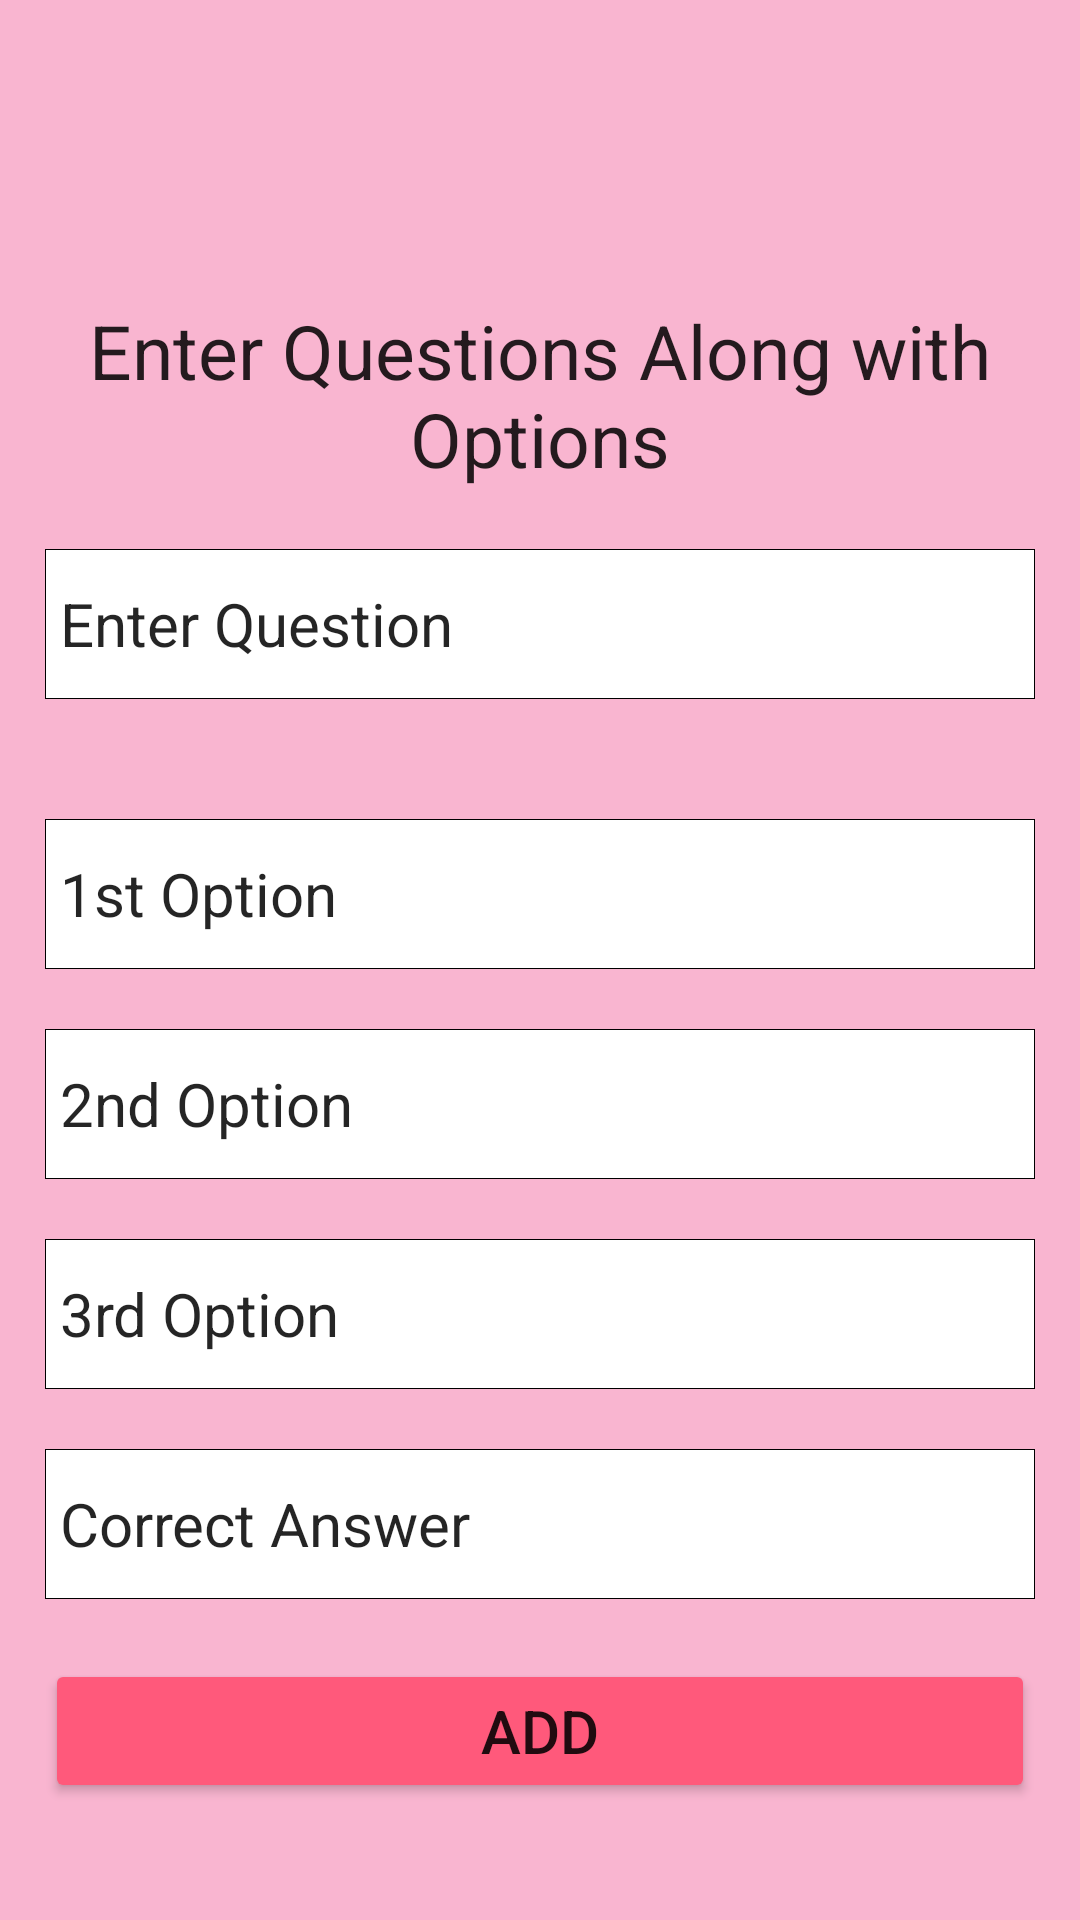

Layout XML and referenced resources for this Android screen:
<!-- AndroidManifest.xml: application theme Theme.AppCompat.DayNight.NoActionBar -->
<!-- res/layout/activity_mad_ques.xml -->
<?xml version="1.0" encoding="utf-8"?>
<RelativeLayout xmlns:android="http://schemas.android.com/apk/res/android"
    xmlns:app="http://schemas.android.com/apk/res-auto"
    xmlns:tools="http://schemas.android.com/tools"
    android:layout_width="match_parent"
    android:layout_height="match_parent"
    android:background="#F9B5D0"
    tools:context=".MAD_ques">

    <LinearLayout
        android:id="@+id/frame"
        android:layout_width="330dp"
        android:layout_height="match_parent"
        android:layout_centerHorizontal="true"
        android:layout_marginTop="100dp"
        android:orientation="vertical">

        <TextView
            android:layout_width="wrap_content"
            android:layout_height="wrap_content"
            android:layout_gravity="center"
            android:text="Enter Questions Along with Options"
            android:textAlignment="center"
            android:textColor="@color/hint_color"
            android:textSize="25dp" />

        <EditText
            android:id="@+id/ques"
            android:layout_width="match_parent"
            android:layout_height="50dp"
            android:layout_marginTop="20dp"
            android:background="@drawable/normal_corner"
            android:hint="Enter Question"
            android:singleLine="true"
            android:textColor="@color/black"
            android:textColorHint="@color/hint_color"
            android:textSize="20dp" />

        <EditText
            android:id="@+id/op_1"
            android:layout_width="match_parent"
            android:layout_height="50dp"
            android:layout_centerHorizontal="true"
            android:layout_marginTop="40dp"
            android:background="@drawable/normal_corner"
            android:hint="1st Option"
            android:singleLine="true"
            android:textColor="@color/black"
            android:textColorHint="@color/hint_color"
            android:textSize="20dp" />

        <EditText
            android:id="@+id/op_2"
            android:layout_width="match_parent"
            android:layout_height="50dp"
            android:layout_centerHorizontal="true"
            android:layout_marginTop="20dp"
            android:background="@drawable/normal_corner"
            android:hint="2nd Option"
            android:singleLine="true"
            android:textColor="@color/black"
            android:textColorHint="@color/hint_color"
            android:textSize="20dp" />

        <EditText
            android:id="@+id/op_3"
            android:layout_width="match_parent"
            android:layout_height="50dp"
            android:layout_centerHorizontal="true"
            android:layout_marginTop="20dp"
            android:background="@drawable/normal_corner"
            android:hint="3rd Option"
            android:inputType="text"
            android:singleLine="true"
            android:textColor="@color/black"
            android:textColorHint="@color/hint_color"
            android:textSize="20dp" />

        <EditText
            android:id="@+id/corr_op"
            android:layout_width="match_parent"
            android:layout_height="50dp"
            android:layout_centerHorizontal="true"
            android:layout_marginTop="20dp"
            android:background="@drawable/normal_corner"
            android:hint="Correct Answer"
            android:paddingEnd="20dp"
            android:singleLine="true"
            android:textColor="@color/black"
            android:textColorHint="@color/hint_color"
            android:textSize="20dp" />

        <Button
            android:id="@+id/add"
            android:layout_width="match_parent"
            android:layout_height="wrap_content"
            android:layout_below="@id/frame"
            android:layout_marginTop="20dp"
            android:backgroundTint="#FF597B"
            android:text="Add"
            android:textSize="20dp" />

    </LinearLayout>

</RelativeLayout>
<!-- resources referenced by this layout -->
<resources>
  <color name="black">#FF000000</color>
  <color name="hint_color">#DA000000</color>
  <!-- drawable normal_corner (drawable) -->
  <?xml version="1.0" encoding="utf-8"?>
  <shape xmlns:android="http://schemas.android.com/apk/res/android"><stroke android:width="0.25dp"/>    <solid android:color="#fff"/>    <padding        android:bottom="5dp"        android:left="5dp"        android:right="5dp"        android:top="5dp"/></shape>
</resources>
